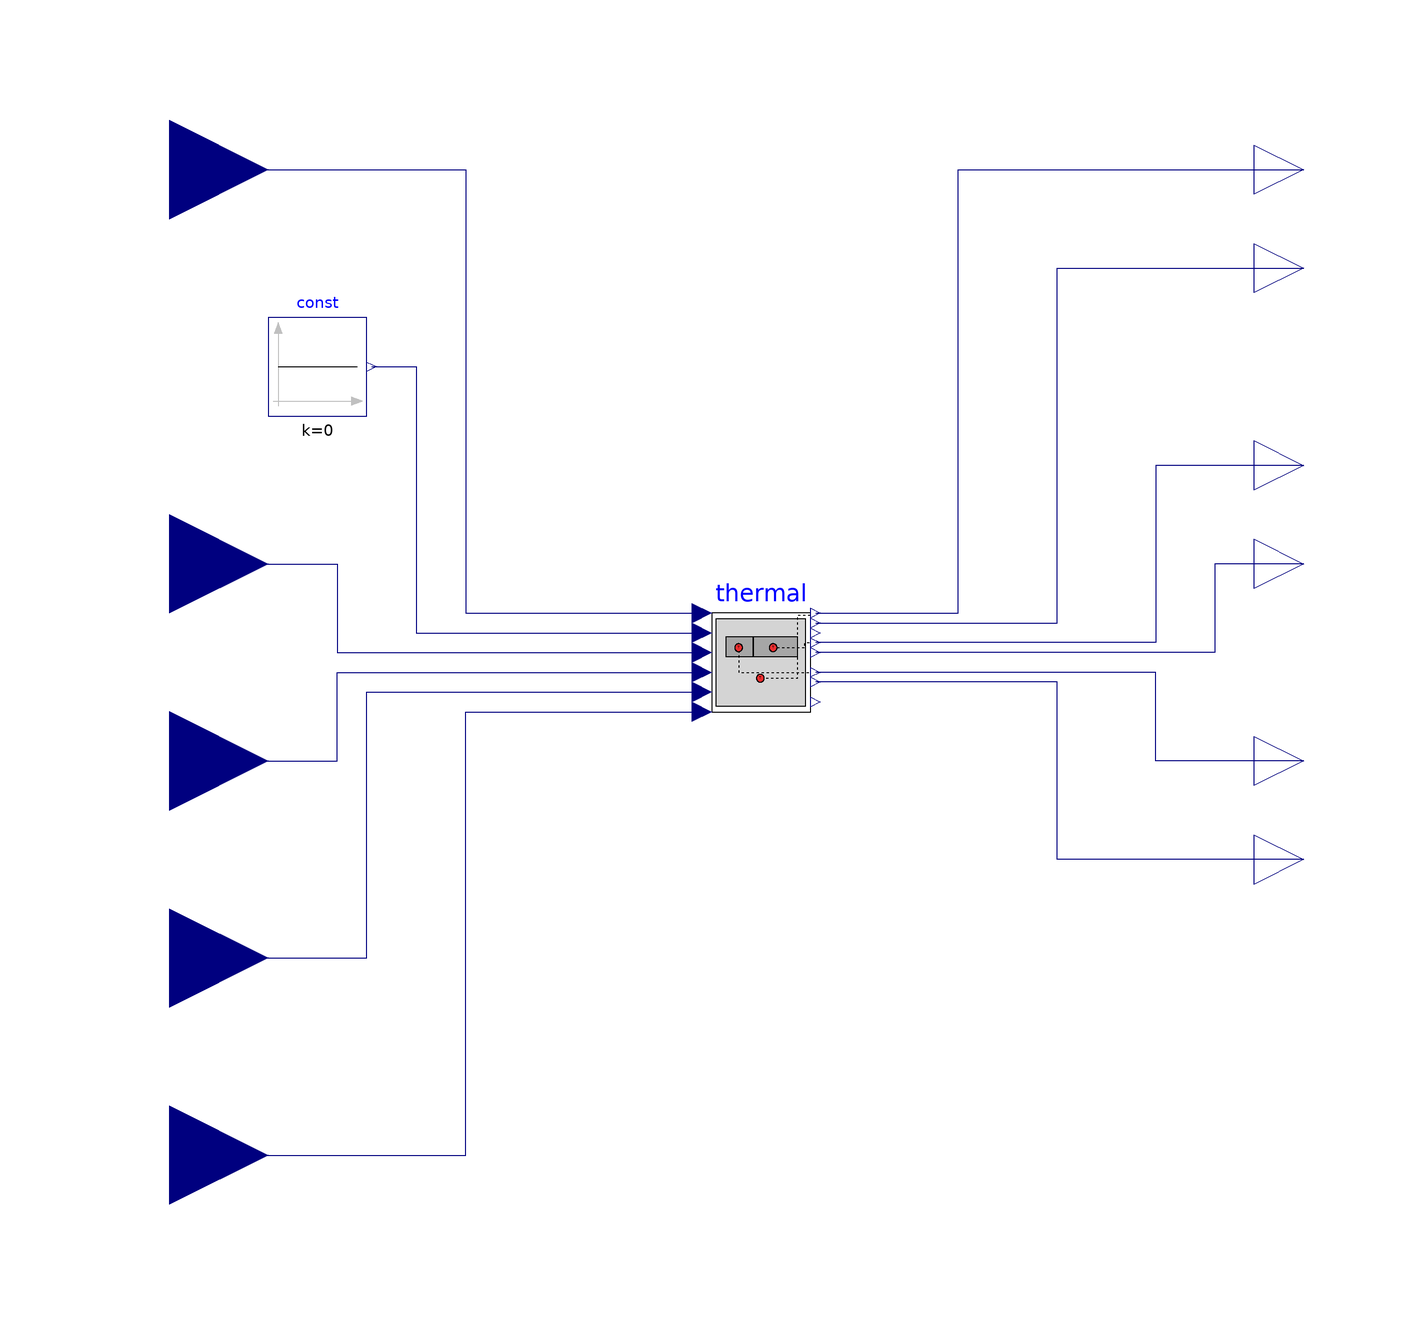

The Modelica model whose source follows is shown above as a component diagram (icons at their Placement, wires along their Line points).

model Thermal
        extends Modelica.Icons.Example;
      SolarPlus.Building.BaseClasses.Thermal thermal
          annotation (Placement(transformation(extent={{-10,-10},{10,10}})));
        Modelica.Blocks.Interfaces.RealInput weaTDryBul
        "Outside air temperature"
        annotation (Placement(transformation(extent={{-140,80},{-100,120}})));
        Modelica.Blocks.Interfaces.RealInput uCool "Cooling signal input for RTU"
        annotation (Placement(transformation(extent={{-140,0},{-100,40}})));
        Modelica.Blocks.Interfaces.RealInput uFreDef
          "Defrost signal input for freezer"
          annotation (Placement(transformation(extent={{-140,-80},{-100,-40}})));
        Modelica.Blocks.Interfaces.RealInput uRef
          "Cooling signal input for refrigerator"
          annotation (Placement(transformation(extent={{-140,-40},{-100,0}})));
        Modelica.Blocks.Interfaces.RealInput uFreCool
          "Cooling signal input for freezer"
          annotation (Placement(transformation(extent={{-140,-120},{-100,-80}})));
        Modelica.Blocks.Interfaces.RealOutput Pfre(unit="W") "Freezer power"
          annotation (Placement(transformation(extent={{100,-50},{120,-30}})));
        Modelica.Blocks.Interfaces.RealOutput Tfre(unit="K") "Freezer air temperature"
          annotation (Placement(transformation(extent={{100,-30},{120,-10}})));
        Modelica.Blocks.Interfaces.RealOutput Pref(unit="W") "Refrigerator power"
          annotation (Placement(transformation(extent={{100,10},{120,30}})));
        Modelica.Blocks.Interfaces.RealOutput Tref(unit="K") "Refrigerator air temperature"
          annotation (Placement(transformation(extent={{100,30},{120,50}})));
        Modelica.Blocks.Interfaces.RealOutput Prtu(unit="W") "RTU power"
          annotation (Placement(transformation(extent={{100,70},{120,90}})));
        Modelica.Blocks.Interfaces.RealOutput Trtu(unit="K") "Zone air temperature"
          annotation (Placement(transformation(extent={{100,90},{120,110}})));
      Modelica.Blocks.Sources.Constant const(k=0)
        annotation (Placement(transformation(extent={{-100,50},{-80,70}})));
      equation
      connect(weaTDryBul, thermal.Tout) annotation (Line(points={{-120,100},{-60,
              100},{-60,10},{-12,10}}, color={0,0,127}));
      connect(uCool, thermal.uCool) annotation (Line(points={{-120,20},{-86,20},
              {-86,2},{-12,2}}, color={0,0,127}));
      connect(uRef, thermal.uRef) annotation (Line(points={{-120,-20},{-86,-20},
              {-86,-2},{-12,-2}}, color={0,0,127}));
      connect(uFreDef, thermal.uFreDef) annotation (Line(points={{-120,-60},{
              -80,-60},{-80,-6},{-12,-6}}, color={0,0,127}));
      connect(uFreCool, thermal.uFreCool) annotation (Line(points={{-120,-100},
              {-60,-100},{-60,-10},{-12,-10}}, color={0,0,127}));
      connect(thermal.Trtu, Trtu) annotation (Line(points={{11,10},{40,10},{40,
              100},{110,100}}, color={0,0,127}));
      connect(thermal.Prtu, Prtu) annotation (Line(points={{11,8},{60,8},{60,80},
              {110,80}}, color={0,0,127}));
      connect(Tref, thermal.Tref) annotation (Line(points={{110,40},{80,40},{80,
              4},{11,4}}, color={0,0,127}));
      connect(Pref, thermal.Pref) annotation (Line(points={{110,20},{92,20},{92,
              2},{11,2}}, color={0,0,127}));
      connect(Tfre, thermal.Tfre) annotation (Line(points={{110,-20},{80,-20},{
              80,-2},{11,-2}}, color={0,0,127}));
      connect(Pfre, thermal.Pfre) annotation (Line(points={{110,-40},{60,-40},{
              60,-4},{11,-4}}, color={0,0,127}));
      connect(const.y, thermal.uHeat) annotation (Line(points={{-79,60},{-70,60},
              {-70,6},{-12,6}}, color={0,0,127}));
        annotation (Icon(coordinateSystem(preserveAspectRatio=false)), Diagram(
              coordinateSystem(preserveAspectRatio=false)));
      end Thermal;